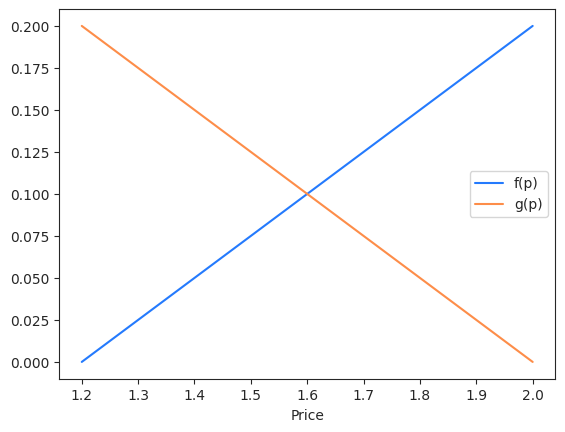

The matplotlib source for this figure: (Note: this script raises an exception after producing the figure.)
#!/usr/bin/env python3
# -*- coding: utf-8 -*-
"""
Created on Tue Sep 17 11:07:13 2019

@author: lorenzo
"""

import numpy as np
import matplotlib.pyplot as plt
import seaborn as sns

sns.set_style("ticks")

x = [1.2, 2]
fx = [0, 0.2]
gx = [0.2,0]

plt.plot(x, fx, label='f(p)', c="#247afd")
plt.plot(x, gx, label='g(p)', c="#fd8d49")
plt.xlabel('Price')
#plt.ylabel('...')
plt.legend()
plt.savefig('/home/<user>/Desktop/function_plots.png', dpi=600)
plt.show()